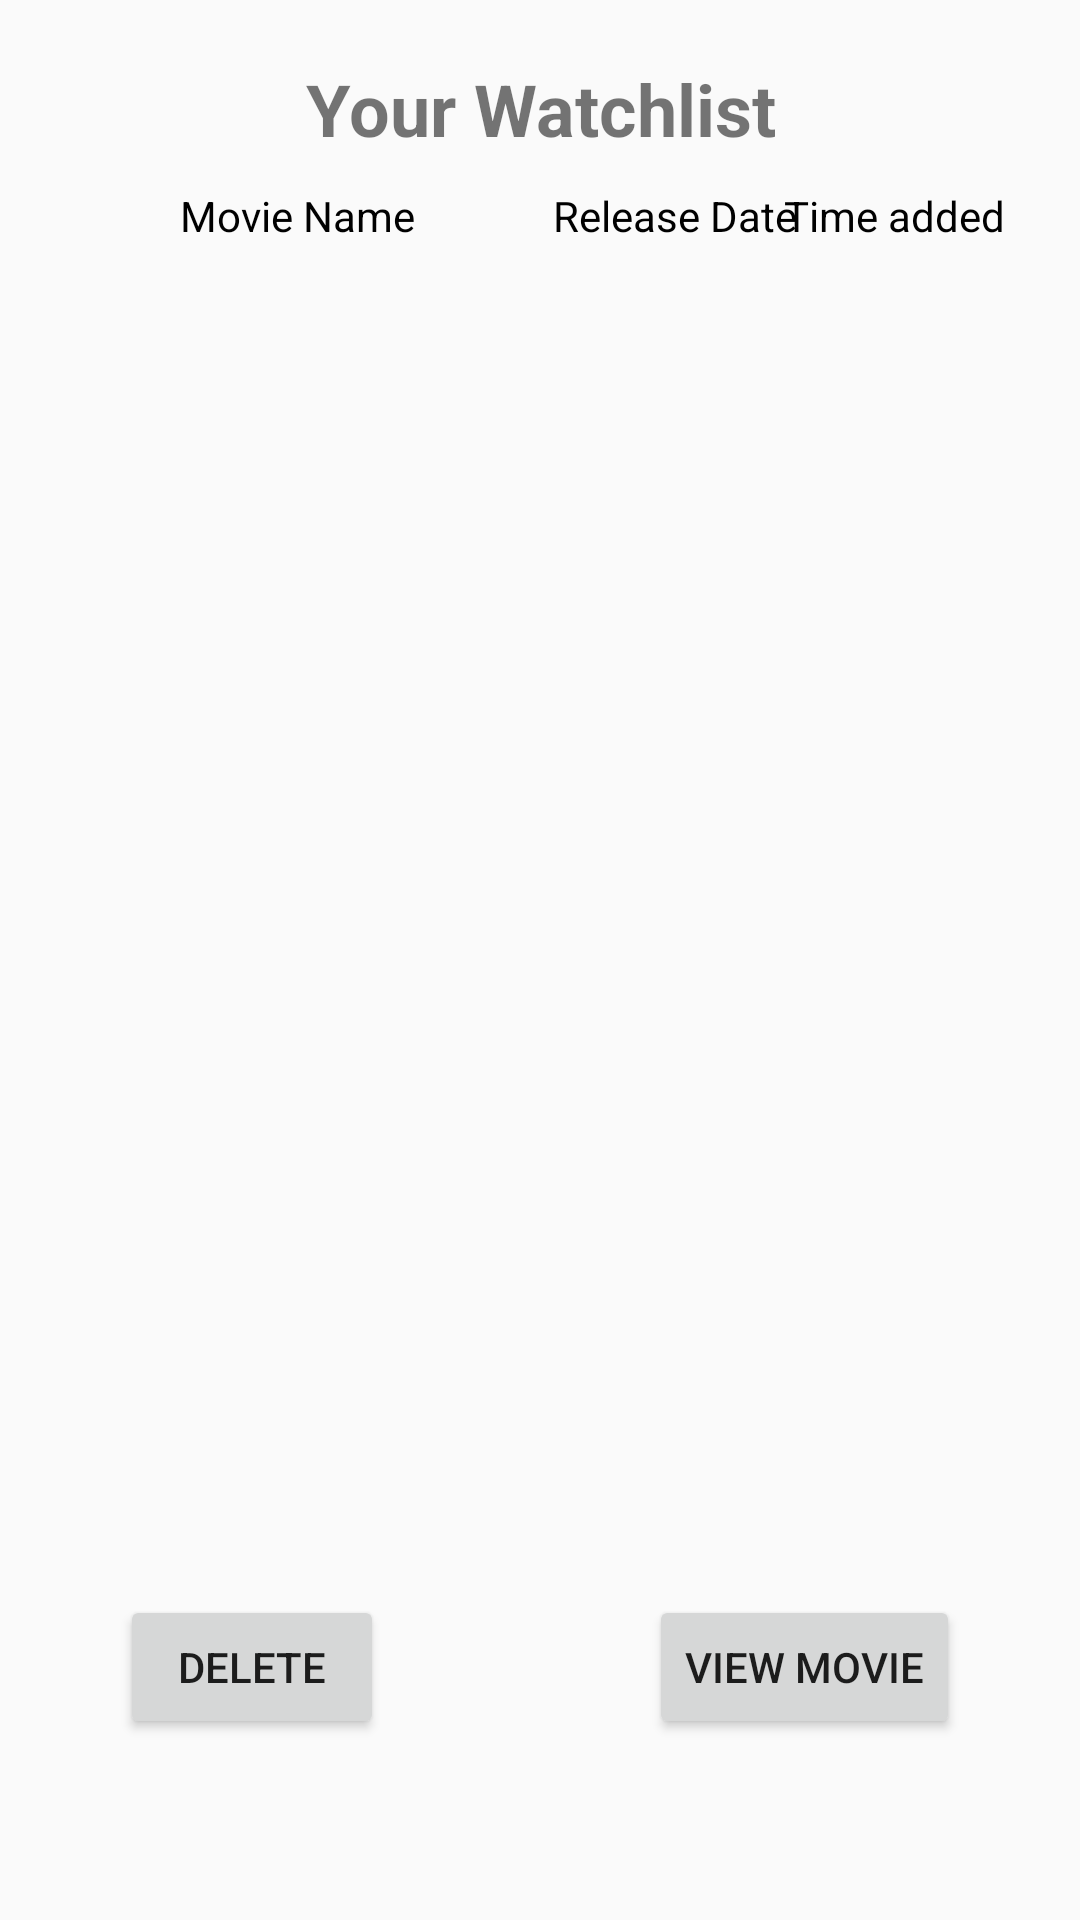

The Android layout XML behind this screen, and the referenced resources:
<!-- AndroidManifest.xml: application theme AppTheme -->
<!-- res/layout/fragment_watchlist.xml -->
<?xml version="1.0" encoding="utf-8"?>
<androidx.constraintlayout.widget.ConstraintLayout xmlns:android="http://schemas.android.com/apk/res/android"
    xmlns:app="http://schemas.android.com/apk/res-auto"
    android:layout_width="match_parent"
    android:layout_height="match_parent">

    <Button
        android:id="@+id/viewMovieBtn"
        android:layout_width="wrap_content"
        android:layout_height="wrap_content"
        android:layout_marginTop="40dp"
        android:layout_marginEnd="40dp"
        android:layout_marginBottom="50dp"
        android:text="@string/view_movie"
        app:layout_constraintBottom_toBottomOf="parent"
        app:layout_constraintEnd_toEndOf="parent"
        app:layout_constraintTop_toBottomOf="@+id/watchlistRecyclerView" />

    <TextView
        android:id="@+id/textView7"
        android:layout_width="wrap_content"
        android:layout_height="wrap_content"
        android:layout_marginStart="80dp"
        android:layout_marginTop="20dp"
        android:layout_marginEnd="80dp"
        android:text="@string/watchlist_title"
        android:textAlignment="center"
        android:textSize="24sp"
        android:textStyle="bold"
        app:layout_constraintEnd_toEndOf="parent"
        app:layout_constraintStart_toStartOf="parent"
        app:layout_constraintTop_toTopOf="parent" />

    <androidx.recyclerview.widget.RecyclerView
        android:id="@+id/watchlistRecyclerView"
        android:layout_width="0dp"
        android:layout_height="400dp"
        android:layout_marginStart="10dp"
        android:layout_marginEnd="10dp"
        app:layout_constraintEnd_toEndOf="parent"
        app:layout_constraintStart_toStartOf="parent"
        app:layout_constraintTop_toBottomOf="@+id/textView28" />

    <Button
        android:id="@+id/deleteBtn"
        android:layout_width="wrap_content"
        android:layout_height="wrap_content"
        android:layout_marginStart="40dp"
        android:layout_marginTop="40dp"
        android:layout_marginBottom="50dp"
        android:text="@string/delete"
        app:layout_constraintBottom_toBottomOf="parent"
        app:layout_constraintStart_toStartOf="parent"
        app:layout_constraintTop_toBottomOf="@+id/watchlistRecyclerView" />

    <TextView
        android:id="@+id/textView28"
        android:layout_width="wrap_content"
        android:layout_height="wrap_content"
        android:layout_marginStart="60dp"
        android:layout_marginTop="10dp"
        android:text="@string/movie_name"
        android:textColor="#000000"
        app:layout_constraintStart_toStartOf="parent"
        app:layout_constraintTop_toBottomOf="@+id/textView7" />

    <TextView
        android:id="@+id/textView29"
        android:layout_width="wrap_content"
        android:layout_height="wrap_content"
        android:layout_marginStart="80dp"
        android:layout_marginTop="10dp"
        android:layout_marginEnd="30dp"
        android:text="@string/release_date"
        android:textColor="#000000"
        app:layout_constraintEnd_toStartOf="@+id/textView30"
        app:layout_constraintStart_toEndOf="@+id/textView28"
        app:layout_constraintTop_toBottomOf="@+id/textView7" />

    <TextView
        android:id="@+id/textView30"
        android:layout_width="wrap_content"
        android:layout_height="wrap_content"
        android:layout_marginTop="10dp"
        android:layout_marginEnd="25dp"
        android:text="@string/time_added"
        android:textColor="#000000"
        app:layout_constraintEnd_toEndOf="parent"
        app:layout_constraintTop_toBottomOf="@+id/textView7" />

</androidx.constraintlayout.widget.ConstraintLayout>
<!-- resources referenced by this layout -->
<resources>
  <string name="delete">Delete</string>
  <string name="movie_name">Movie Name</string>
  <string name="release_date">Release Date</string>
  <string name="time_added">Time added</string>
  <string name="view_movie">View movie</string>
  <string name="watchlist_title">Your Watchlist</string>
  <style name="AppTheme" parent="Theme.AppCompat.Light.DarkActionBar">
          <item name="colorPrimary">@color/colorPrimary</item>
          <item name="colorPrimaryDark">@color/colorPrimaryDark</item>
          <item name="colorAccent">@color/colorAccent</item>
      </style>
  <color name="colorPrimary">#6200EE</color>
  <color name="colorPrimaryDark">#3700B3</color>
  <color name="colorAccent">#03DAC5</color>
</resources>
